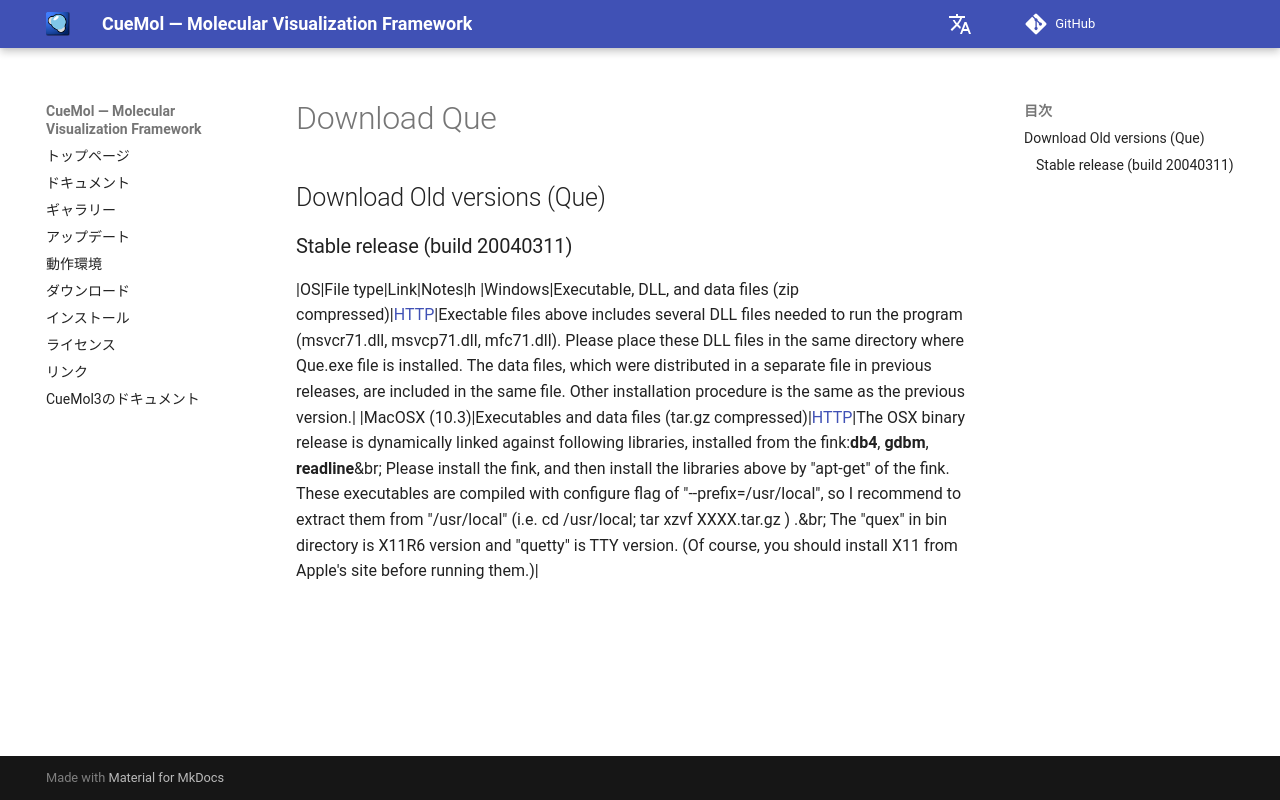

repository: CueMol/cuemol2_docs · page: Download_Que/index.html · generator: mkdocs

## Download Old versions (Que)
### Stable release (build 20040311)

|OS|File type|Link|Notes|h
|Windows|Executable, DLL, and data files (zip compressed)|[HTTP](http://cuemol.sourceforge.jp/misc/que-download/Que-20040311.zip)|Exectable files above includes several DLL files needed to run the program (msvcr71.dll, msvcp71.dll, mfc71.dll). Please place these DLL files in the same directory where Que.exe file is installed. The data files, which were distributed in a separate file in previous releases, are included in the same file. Other installation procedure is the same as the previous version.|
|MacOSX (10.3)|Executables and data files (tar.gz compressed)|[HTTP](http://cuemol.sourceforge.jp/misc/que-download/Que-osx10.3-20040325.tar.gz)|The OSX binary release is dynamically linked against following libraries, installed from the fink:**db4**, **gdbm**, **readline**&br; Please install the fink, and then install the libraries above by "apt-get" of the fink. These executables are compiled with configure flag of "--prefix=/usr/local", so I recommend to extract them from "/usr/local" (i.e. cd /usr/local; tar xzvf XXXX.tar.gz ) .&br; The "quex" in bin directory is X11R6 version and "quetty" is TTY version. (Of course, you should install X11 from Apple's site before running them.)|
